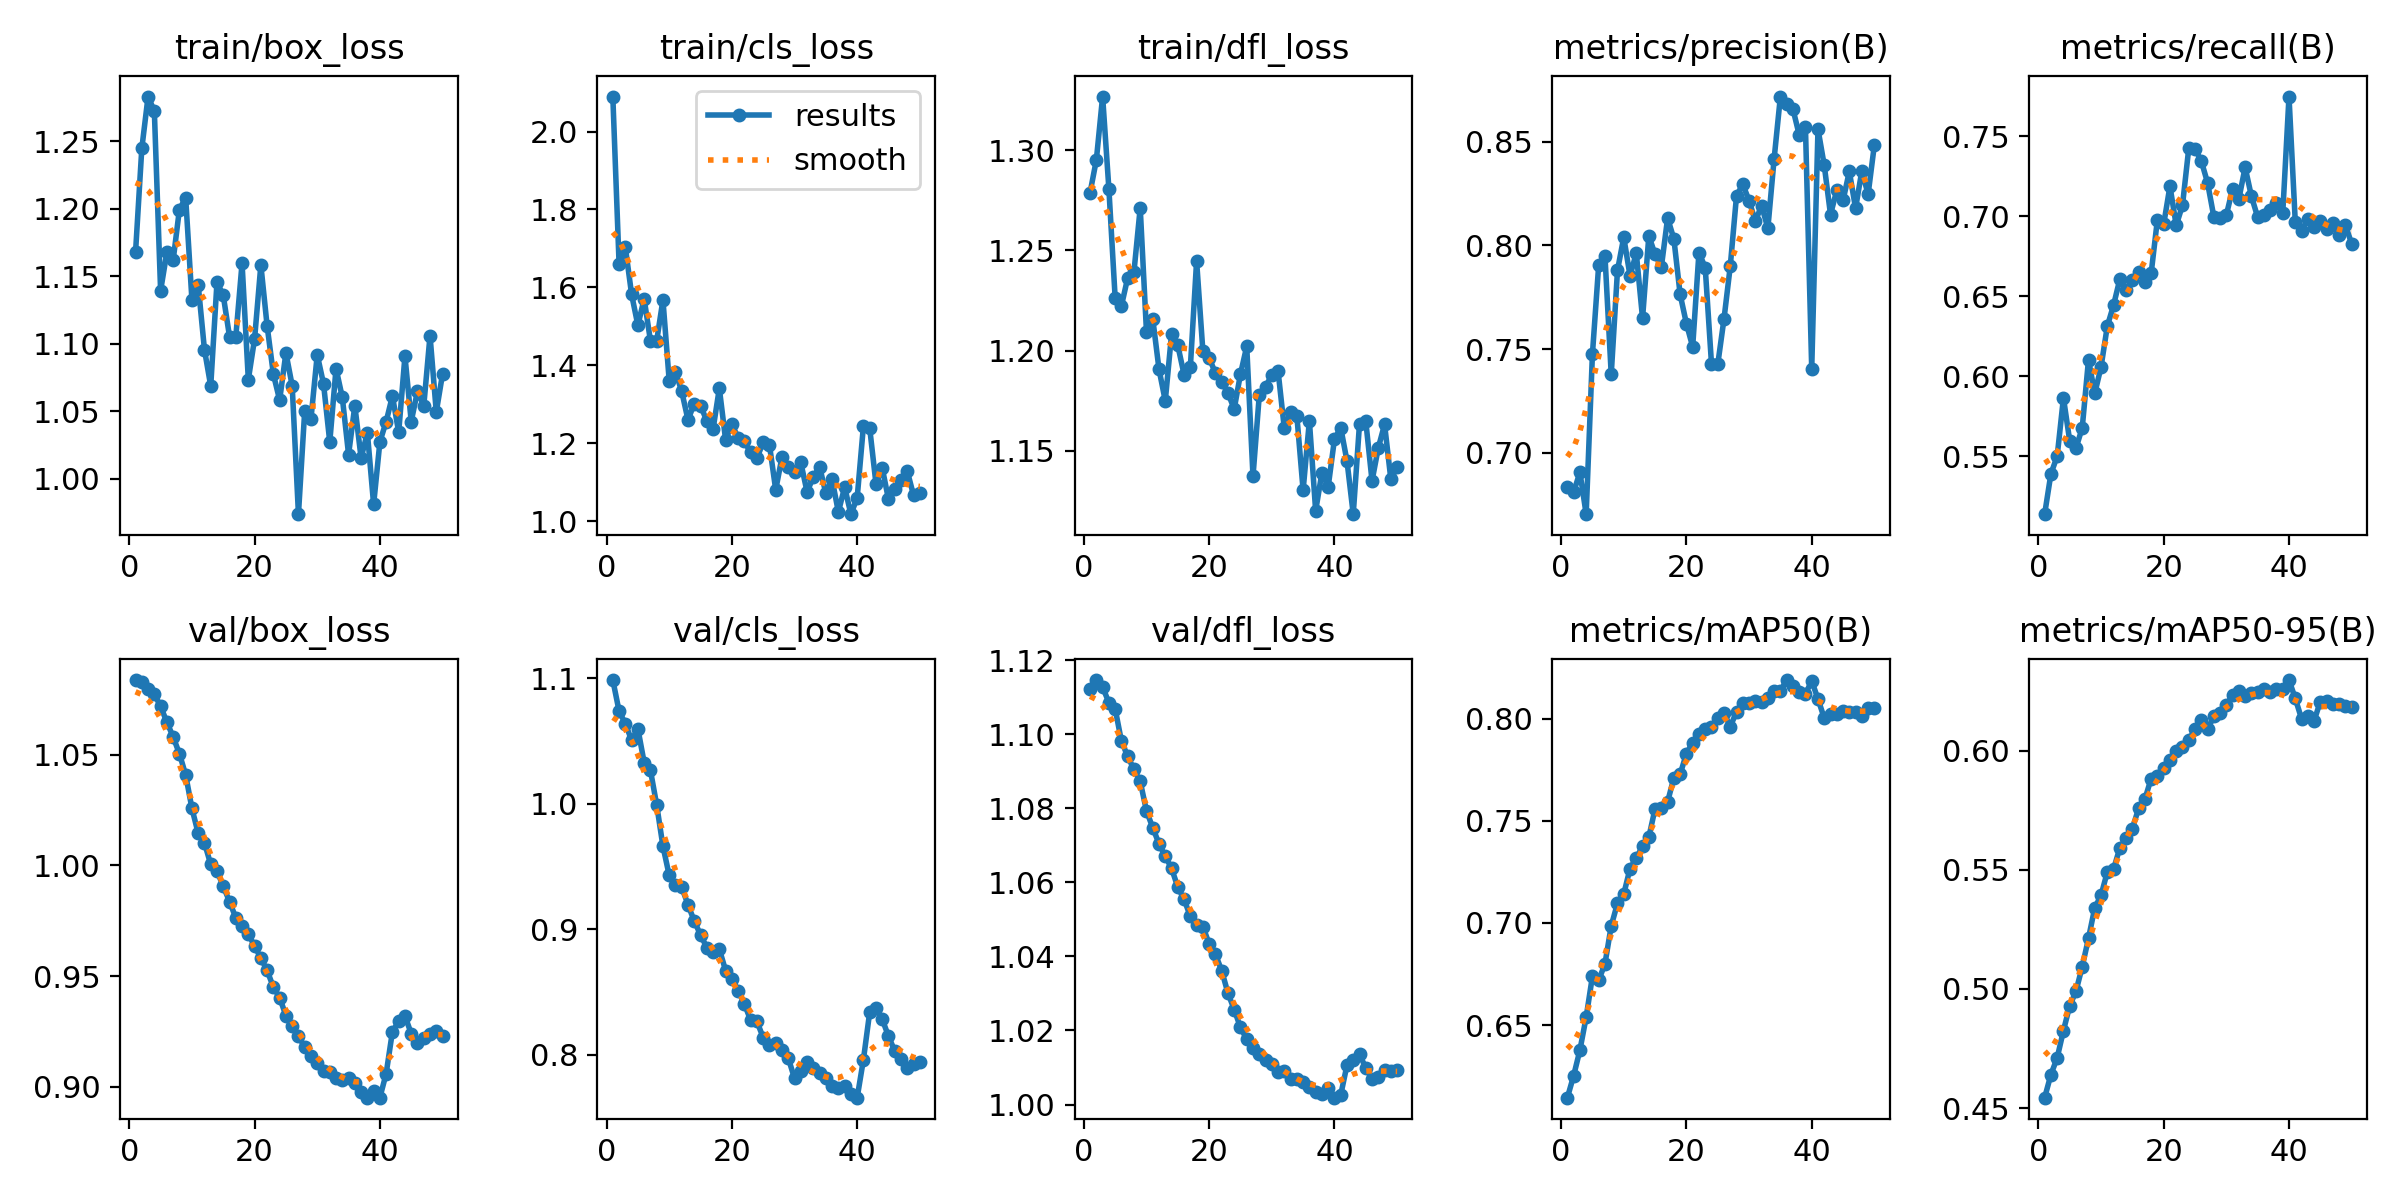

Source data for this figure (header and first rows):
epoch, time, train/box_loss, train/cls_loss, train/dfl_loss, metrics/precision(B), metrics/recall(B), metrics/mAP50(B), metrics/mAP50-95(B), val/box_loss, val/cls_loss, val/dfl_loss, lr/pg0, lr/pg1, lr/pg2
1, 4.507, 1.168, 2.09, 1.279, 0.6835, 0.5139, 0.6145, 0.4543, 1.084, 1.099, 1.112, 3.69E-05, 3.69E-05, 3.69E-05
2, 7.218, 1.245, 1.66, 1.295, 0.6808, 0.5391, 0.6252, 0.464, 1.083, 1.074, 1.115, 7.35E-05, 7.35E-05, 7.35E-05
3, 9.828, 1.283, 1.703, 1.327, 0.6905, 0.5501, 0.6378, 0.4711, 1.08, 1.064, 1.113, 0.0001086, 0.0001086, 0.0001086
4, 12.45, 1.272, 1.582, 1.281, 0.6703, 0.5866, 0.6539, 0.4825, 1.077, 1.051, 1.109, 0.0001119, 0.0001119, 0.0001119
5, 15.15, 1.139, 1.503, 1.226, 0.7476, 0.5597, 0.674, 0.4929, 1.072, 1.06, 1.107, 0.0001096, 0.0001096, 0.0001096
6, 17.9, 1.168, 1.571, 1.222, 0.7906, 0.5551, 0.672, 0.499, 1.065, 1.033, 1.098, 0.0001072, 0.0001072, 0.0001072
7, 20.52, 1.162, 1.463, 1.236, 0.795, 0.5679, 0.68, 0.5094, 1.058, 1.027, 1.094, 0.0001049, 0.0001049, 0.0001049
8, 23.14, 1.199, 1.463, 1.239, 0.7377, 0.6104, 0.6986, 0.5213, 1.05, 0.9993, 1.09, 0.0001025, 0.0001025, 0.0001025
9, 25.75, 1.208, 1.568, 1.271, 0.788, 0.5894, 0.7097, 0.5341, 1.041, 0.9663, 1.087, 0.0001001, 0.0001001, 0.0001001
10, 28.38, 1.132, 1.36, 1.209, 0.804, 0.6059, 0.7142, 0.5393, 1.026, 0.9431, 1.079, 9.78E-05, 9.78E-05, 9.78E-05
11, 31.06, 1.144, 1.384, 1.216, 0.7853, 0.6313, 0.7266, 0.5491, 1.014, 0.9354, 1.075, 9.54E-05, 9.54E-05, 9.54E-05
12, 33.7, 1.095, 1.333, 1.191, 0.7963, 0.6445, 0.7319, 0.5503, 1.01, 0.9335, 1.07, 9.31E-05, 9.31E-05, 9.31E-05
13, 36.32, 1.069, 1.26, 1.175, 0.7649, 0.6608, 0.7375, 0.5592, 1, 0.9198, 1.067, 9.07E-05, 9.07E-05, 9.07E-05
14, 38.91, 1.146, 1.302, 1.208, 0.8045, 0.6537, 0.742, 0.5634, 0.9974, 0.9066, 1.064, 8.84E-05, 8.84E-05, 8.84E-05
15, 41.61, 1.136, 1.296, 1.203, 0.7957, 0.6601, 0.7559, 0.5673, 0.9906, 0.8958, 1.059, 8.60E-05, 8.60E-05, 8.60E-05
16, 44.25, 1.105, 1.257, 1.188, 0.7896, 0.6654, 0.7565, 0.5758, 0.9836, 0.8855, 1.055, 8.37E-05, 8.37E-05, 8.37E-05
17, 46.83, 1.105, 1.236, 1.192, 0.8132, 0.6587, 0.7593, 0.5797, 0.9763, 0.8822, 1.051, 8.13E-05, 8.13E-05, 8.13E-05
18, 49.41, 1.16, 1.341, 1.245, 0.8031, 0.6644, 0.7711, 0.5883, 0.9725, 0.8844, 1.049, 7.89E-05, 7.89E-05, 7.89E-05
19, 52.09, 1.073, 1.209, 1.2, 0.7763, 0.698, 0.7728, 0.5893, 0.969, 0.8672, 1.048, 7.66E-05, 7.66E-05, 7.66E-05
20, 54.65, 1.104, 1.249, 1.196, 0.7623, 0.695, 0.7829, 0.5927, 0.9636, 0.8608, 1.043, 7.42E-05, 7.42E-05, 7.42E-05
21, 57.24, 1.158, 1.214, 1.189, 0.751, 0.7189, 0.7883, 0.5961, 0.9582, 0.8512, 1.041, 7.19E-05, 7.19E-05, 7.19E-05
22, 59.79, 1.113, 1.204, 1.185, 0.7965, 0.6944, 0.7926, 0.5998, 0.9525, 0.8407, 1.036, 6.95E-05, 6.95E-05, 6.95E-05
23, 62.35, 1.077, 1.176, 1.179, 0.7893, 0.7069, 0.7951, 0.6016, 0.945, 0.8276, 1.03, 6.72E-05, 6.72E-05, 6.72E-05
24, 64.94, 1.058, 1.162, 1.171, 0.7429, 0.7425, 0.7962, 0.6045, 0.9403, 0.8267, 1.026, 6.48E-05, 6.48E-05, 6.48E-05
25, 67.64, 1.093, 1.203, 1.188, 0.7425, 0.7423, 0.8005, 0.6091, 0.9322, 0.8138, 1.021, 6.25E-05, 6.25E-05, 6.25E-05
26, 70.21, 1.069, 1.195, 1.202, 0.7645, 0.7347, 0.8027, 0.6127, 0.9274, 0.8082, 1.018, 6.01E-05, 6.01E-05, 6.01E-05
27, 72.91, 0.9736, 1.08, 1.137, 0.79, 0.7211, 0.7961, 0.609, 0.923, 0.8098, 1.015, 5.77E-05, 5.77E-05, 5.77E-05
28, 75.49, 1.05, 1.165, 1.178, 0.824, 0.6998, 0.8033, 0.6144, 0.9178, 0.804, 1.014, 5.54E-05, 5.54E-05, 5.54E-05
29, 78.23, 1.044, 1.138, 1.182, 0.8295, 0.6989, 0.8075, 0.6159, 0.9139, 0.7976, 1.012, 5.30E-05, 5.30E-05, 5.30E-05
30, 80.88, 1.092, 1.127, 1.188, 0.8217, 0.7008, 0.8076, 0.6193, 0.9108, 0.7814, 1.011, 5.07E-05, 5.07E-05, 5.07E-05
31, 83.69, 1.07, 1.151, 1.19, 0.8117, 0.7173, 0.8085, 0.6233, 0.9073, 0.7874, 1.009, 4.83E-05, 4.83E-05, 4.83E-05
32, 86.42, 1.027, 1.075, 1.161, 0.8192, 0.711, 0.8083, 0.6251, 0.9069, 0.7943, 1.009, 4.60E-05, 4.60E-05, 4.60E-05
33, 89.15, 1.082, 1.113, 1.169, 0.8083, 0.7307, 0.8102, 0.6228, 0.9042, 0.7892, 1.007, 4.36E-05, 4.36E-05, 4.36E-05
34, 92.02, 1.06, 1.14, 1.167, 0.8418, 0.7126, 0.8133, 0.624, 0.9033, 0.7854, 1.007, 4.12E-05, 4.12E-05, 4.12E-05
35, 94.74, 1.018, 1.072, 1.13, 0.8719, 0.6995, 0.8136, 0.6247, 0.9039, 0.7815, 1.006, 3.89E-05, 3.89E-05, 3.89E-05
36, 97.35, 1.054, 1.107, 1.165, 0.8685, 0.701, 0.8189, 0.6259, 0.9017, 0.7753, 1.005, 3.65E-05, 3.65E-05, 3.65E-05
37, 100, 1.015, 1.024, 1.12, 0.8659, 0.7042, 0.8162, 0.6247, 0.8976, 0.7733, 1.003, 3.42E-05, 3.42E-05, 3.42E-05
38, 102.6, 1.034, 1.087, 1.139, 0.8534, 0.7084, 0.8132, 0.6258, 0.8951, 0.7755, 1.003, 3.18E-05, 3.18E-05, 3.18E-05
39, 105.2, 0.9808, 1.018, 1.132, 0.8571, 0.7019, 0.8121, 0.6257, 0.8983, 0.7691, 1.004, 2.95E-05, 2.95E-05, 2.95E-05
40, 107.8, 1.027, 1.06, 1.156, 0.7404, 0.7749, 0.8185, 0.6297, 0.8952, 0.766, 1.002, 2.71E-05, 2.71E-05, 2.71E-05
41, 141.5, 1.042, 1.245, 1.162, 0.8562, 0.6967, 0.8096, 0.622, 0.906, 0.7963, 1.003, 2.48E-05, 2.48E-05, 2.48E-05
42, 144.4, 1.061, 1.239, 1.145, 0.8387, 0.6909, 0.8003, 0.6135, 0.925, 0.8341, 1.011, 2.24E-05, 2.24E-05, 2.24E-05
43, 147.1, 1.034, 1.096, 1.118, 0.8149, 0.6985, 0.8022, 0.6144, 0.9295, 0.8374, 1.012, 2.00E-05, 2.00E-05, 2.00E-05
44, 149.7, 1.091, 1.136, 1.164, 0.8267, 0.6933, 0.8023, 0.6125, 0.932, 0.8285, 1.014, 1.77E-05, 1.77E-05, 1.77E-05
45, 152.3, 1.042, 1.056, 1.165, 0.8217, 0.697, 0.8037, 0.6207, 0.9241, 0.8149, 1.01, 1.53E-05, 1.53E-05, 1.53E-05
46, 154.9, 1.065, 1.083, 1.135, 0.8357, 0.6923, 0.8034, 0.6208, 0.9196, 0.8031, 1.007, 1.30E-05, 1.30E-05, 1.30E-05
47, 157.5, 1.054, 1.105, 1.152, 0.818, 0.696, 0.8032, 0.6195, 0.9222, 0.7972, 1.008, 1.06E-05, 1.06E-05, 1.06E-05
48, 160, 1.106, 1.128, 1.163, 0.8361, 0.6884, 0.8015, 0.6196, 0.9239, 0.7896, 1.009, 8.26E-06, 8.26E-06, 8.26E-06
49, 162.6, 1.049, 1.066, 1.136, 0.8247, 0.6946, 0.805, 0.619, 0.9253, 0.7927, 1.009, 5.90E-06, 5.90E-06, 5.90E-06
50, 165.2, 1.078, 1.072, 1.142, 0.8486, 0.6829, 0.8051, 0.6184, 0.9228, 0.7945, 1.009, 3.55E-06, 3.55E-06, 3.55E-06
